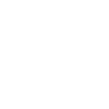
t = 0.00 s
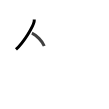
t = 1.75 s
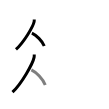
t = 3.50 s
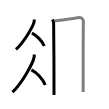
t = 5.50 s
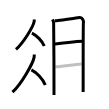
t = 7.25 s
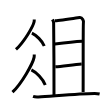
t = 9.00 s

The animated SVG that drew these frames (rendered in a browser with its animation timeline set to each time). Animation: 9 SMIL elements (animate=9); one cycle of 9.00 s.

<svg width="109px" height="109px" viewBox="0 0 px 109px" xmlns="http://www.w3.org/2000/svg" xmlns:xlink="http://www.w3.org/1999/xlink" xml:space="preserve" version="1.1"  baseProfile="full">
<path d="M34.25,19.49c0,0.76,0.05,1.36-0.14,2.28c-0.97,4.75-10.22,20.58-18.14,27.61" style="fill:none;stroke:black;stroke-width:3;opacity:0">
  <animate attributeType="CSS" attributeName="opacity" from="0" to="1" begin="0s" dur="1s" repeatCount="Indefinite" fill="freeze" />
</path>
<path d="M31.89,33.21c4.47,2.07,10.18,7.57,12.36,12.79" style="fill:none;stroke:black;stroke-width:3;opacity:0">
  <animate attributeType="CSS" attributeName="opacity" from="0" to="1" begin="1s" dur="1s" repeatCount="Indefinite" fill="freeze" />
</path>
<path d="M34.25,54.49c0,0.96,0.06,1.72-0.17,2.87c-1.16,5.98-12.18,25.92-21.61,34.77" style="fill:none;stroke:black;stroke-width:3;opacity:0">
  <animate attributeType="CSS" attributeName="opacity" from="0" to="1" begin="2s" dur="1s" repeatCount="Indefinite" fill="freeze" />
</path>
<path d="M31.39,69.96C36.4,72.4,42.81,78.87,45.25,85" style="fill:none;stroke:black;stroke-width:3;opacity:0">
  <animate attributeType="CSS" attributeName="opacity" from="0" to="1" begin="3s" dur="1s" repeatCount="Indefinite" fill="freeze" />
</path>
<path d="M52.46,19.59c0.59,1.03,0.98,2.05,1.18,3.06c0.2,1.01,0.43,70.08,0.36,72.31" style="fill:none;stroke:black;stroke-width:3;opacity:0">
  <animate attributeType="CSS" attributeName="opacity" from="0" to="1" begin="4s" dur="1s" repeatCount="Indefinite" fill="freeze" />
</path>
<path d="M54.8,20.73c2.27-0.1,23.12-2.98,24.81-3.16c3.03-0.31,4.18,3.51,3.81,4.98c-0.36,1.41-0.18,49.21-0.29,69.39" style="fill:none;stroke:black;stroke-width:3;opacity:0">
  <animate attributeType="CSS" attributeName="opacity" from="0" to="1" begin="5s" dur="1s" repeatCount="Indefinite" fill="freeze" />
</path>
<path d="M54.88,43.9c7.76-1,20.45-2.44,27.27-2.75" style="fill:none;stroke:black;stroke-width:3;opacity:0">
  <animate attributeType="CSS" attributeName="opacity" from="0" to="1" begin="6s" dur="1s" repeatCount="Indefinite" fill="freeze" />
</path>
<path d="M55.34,66.86c6.06-0.36,17.91-2.11,26.33-2.81" style="fill:none;stroke:black;stroke-width:3;opacity:0">
  <animate attributeType="CSS" attributeName="opacity" from="0" to="1" begin="7s" dur="1s" repeatCount="Indefinite" fill="freeze" />
</path>
<path d="M33.04,96.46c1.4,0.52,3.98,0.6,5.38,0.52c14.61-0.87,41.59-3.48,56.29-3.48c2.34,0,3.74,0.25,4.91,0.51" style="fill:none;stroke:black;stroke-width:3;opacity:0">
  <animate attributeType="CSS" attributeName="opacity" from="0" to="1" begin="8s" dur="1s" repeatCount="Indefinite" fill="freeze" />
</path>
</svg>
